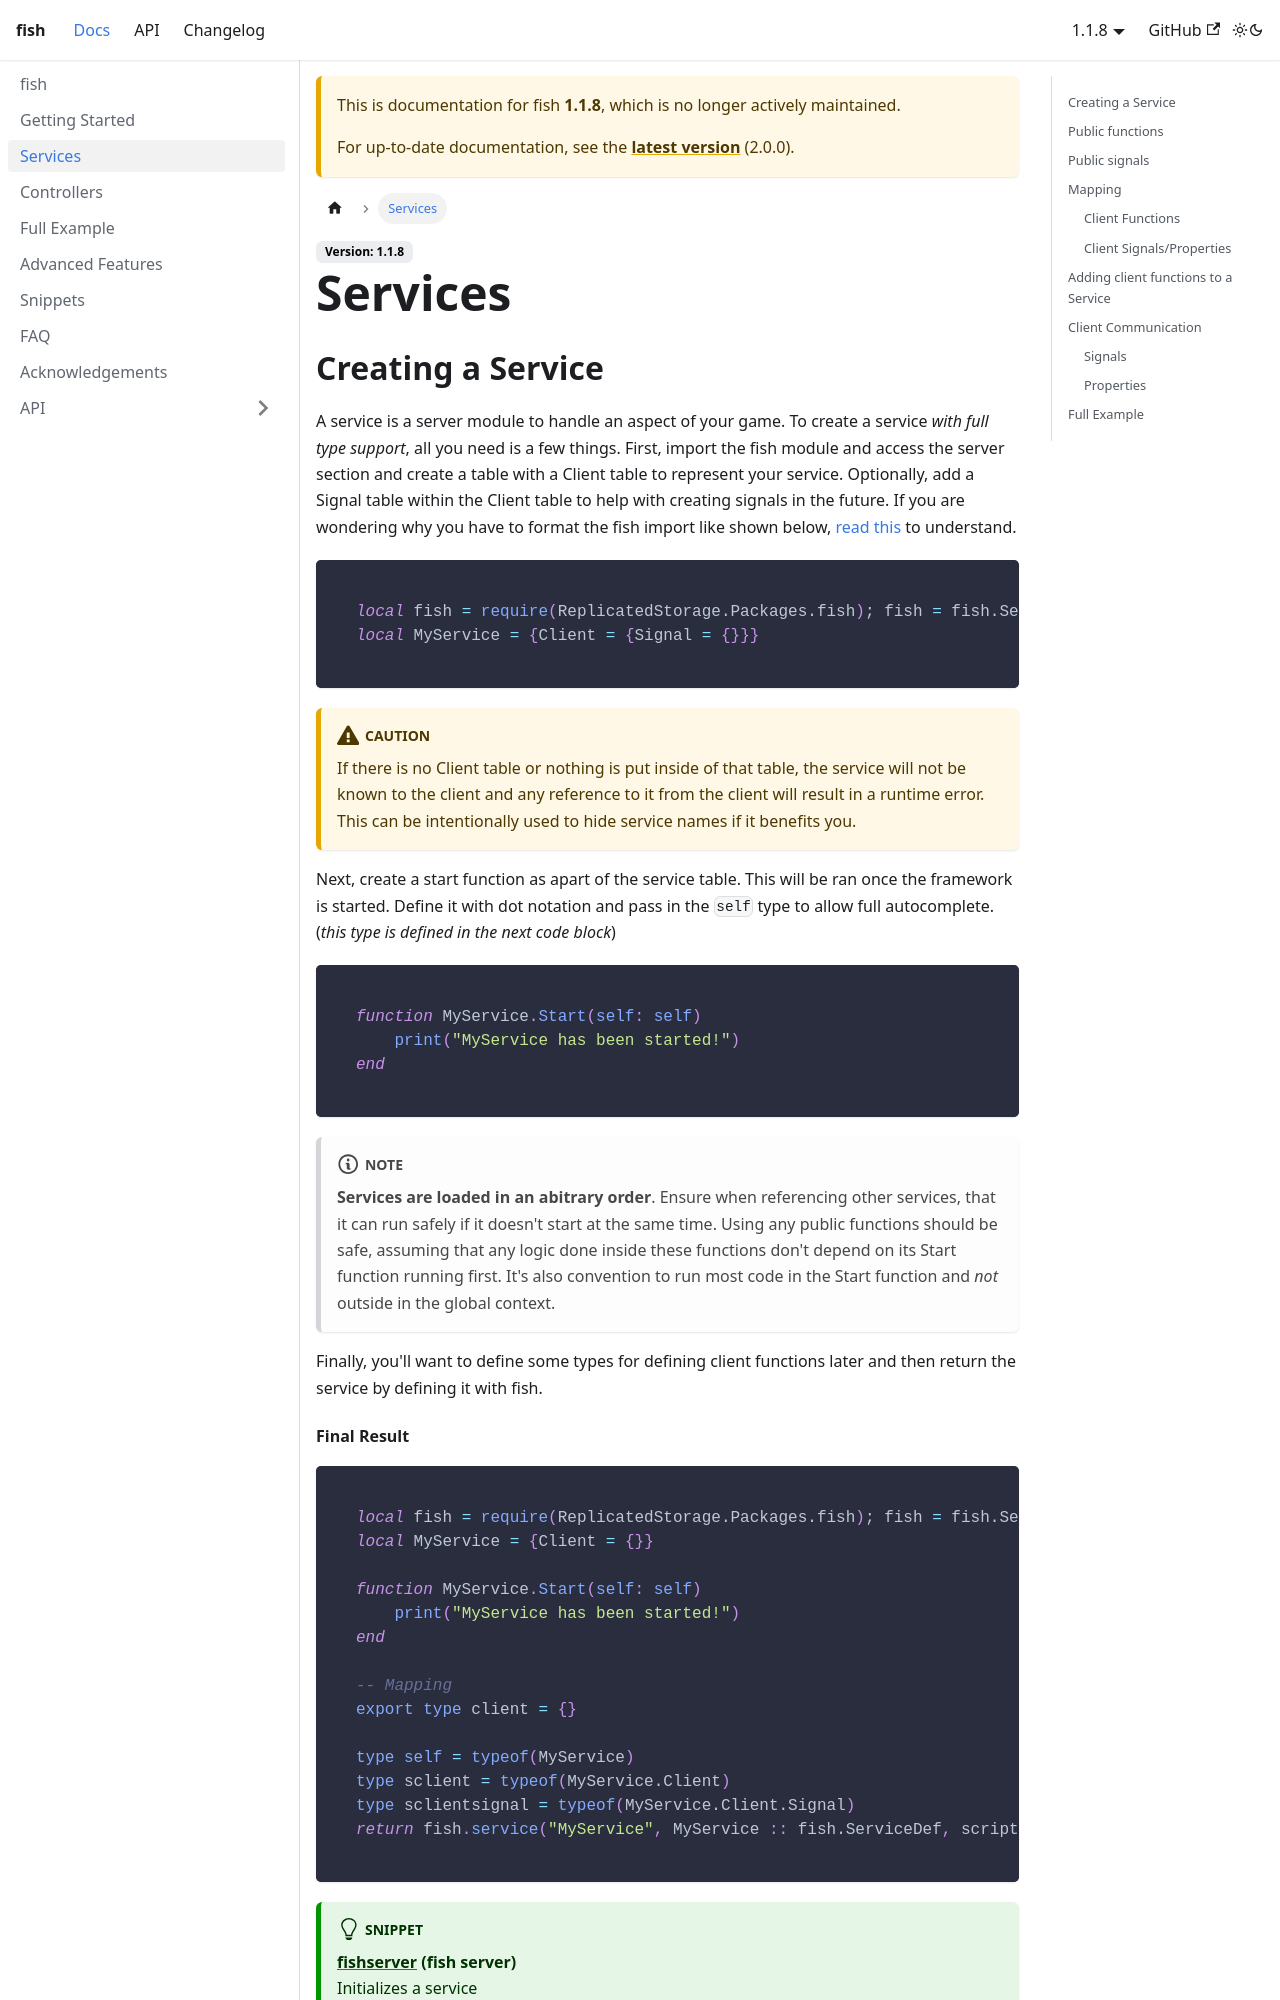

repository: StevenDahFish/fish · page: docs/1.1.8/services.html · generator: docusaurus

---
title: Services
sidebar_position: 3
---

## Creating a Service
A service is a server module to handle an aspect of your game. To create a service *with full type support*, all you need is a few things.
First, import the fish module and access the server section and create a table with a Client table to represent your service. Optionally, add a Signal table within the Client table to help with creating signals in the future.
If you are wondering why you have to format the fish import like shown below, [read this](faq#why-is-fish-server-imported-like-that) to understand.
```lua
local fish = require(ReplicatedStorage.Packages.fish); fish = fish.Server
local MyService = {Client = {Signal = {}}}
```
:::caution
If there is no Client table or nothing is put inside of that table, the service will not be known to the client and any reference to it from the client will result in a runtime error. This can be intentionally used to hide service names if it benefits you.
:::

Next, create a start function as apart of the service table. This will be ran once the framework is started. Define it with dot notation and pass in the `self` type to allow full autocomplete. (*this type is defined in the next code block*)
```lua
function MyService.Start(self: self)
	print("MyService has been started!")
end
```
:::note
**Services are loaded in an abitrary order**. Ensure when referencing other services, that it can run safely if it doesn't start at the same time. Using any public functions should be safe, assuming that any logic done inside these functions don't depend on its Start function running first. It's also convention to run most code in the Start function and *not* outside in the global context.
:::
Finally, you'll want to define some types for defining client functions later and then return the service by defining it with fish.

#### **Final Result**
```lua
local fish = require(ReplicatedStorage.Packages.fish); fish = fish.Server
local MyService = {Client = {}}

function MyService.Start(self: self)
	print("MyService has been started!")
end

-- Mapping
export type client = {}

type self = typeof(MyService)
type sclient = typeof(MyService.Client)
type sclientsignal = typeof(MyService.Client.Signal)
return fish.service("MyService", MyService :: fish.ServiceDef, script)
```
:::tip Snippet
**[fishserver](snippets/#fish-server) (fish server)**<br/>Initializes a service
:::
